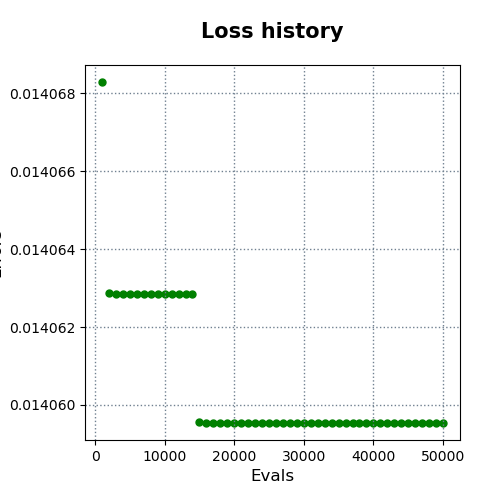

The table this chart was drawn from, first rows:
evals, errors
1000, 0.01407
2000, 0.01406
3000, 0.01406
4000, 0.01406
5000, 0.01406
6000, 0.01406
7000, 0.01406
8000, 0.01406
9000, 0.01406
10000, 0.01406
11000, 0.01406
12000, 0.01406
13000, 0.01406
14000, 0.01406
15000, 0.01406
16000, 0.01406
17000, 0.01406
18000, 0.01406
19000, 0.01406
20000, 0.01406
21000, 0.01406
22000, 0.01406
23000, 0.01406
24000, 0.01406
25000, 0.01406
26000, 0.01406
27000, 0.01406
28000, 0.01406
29000, 0.01406
30000, 0.01406
31000, 0.01406
32000, 0.01406
33000, 0.01406
34000, 0.01406
35000, 0.01406
36000, 0.01406
37000, 0.01406
38000, 0.01406
39000, 0.01406
40000, 0.01406
41000, 0.01406
42000, 0.01406
43000, 0.01406
44000, 0.01406
45000, 0.01406
46000, 0.01406
47000, 0.01406
48000, 0.01406
49000, 0.01406
50000, 0.01406
